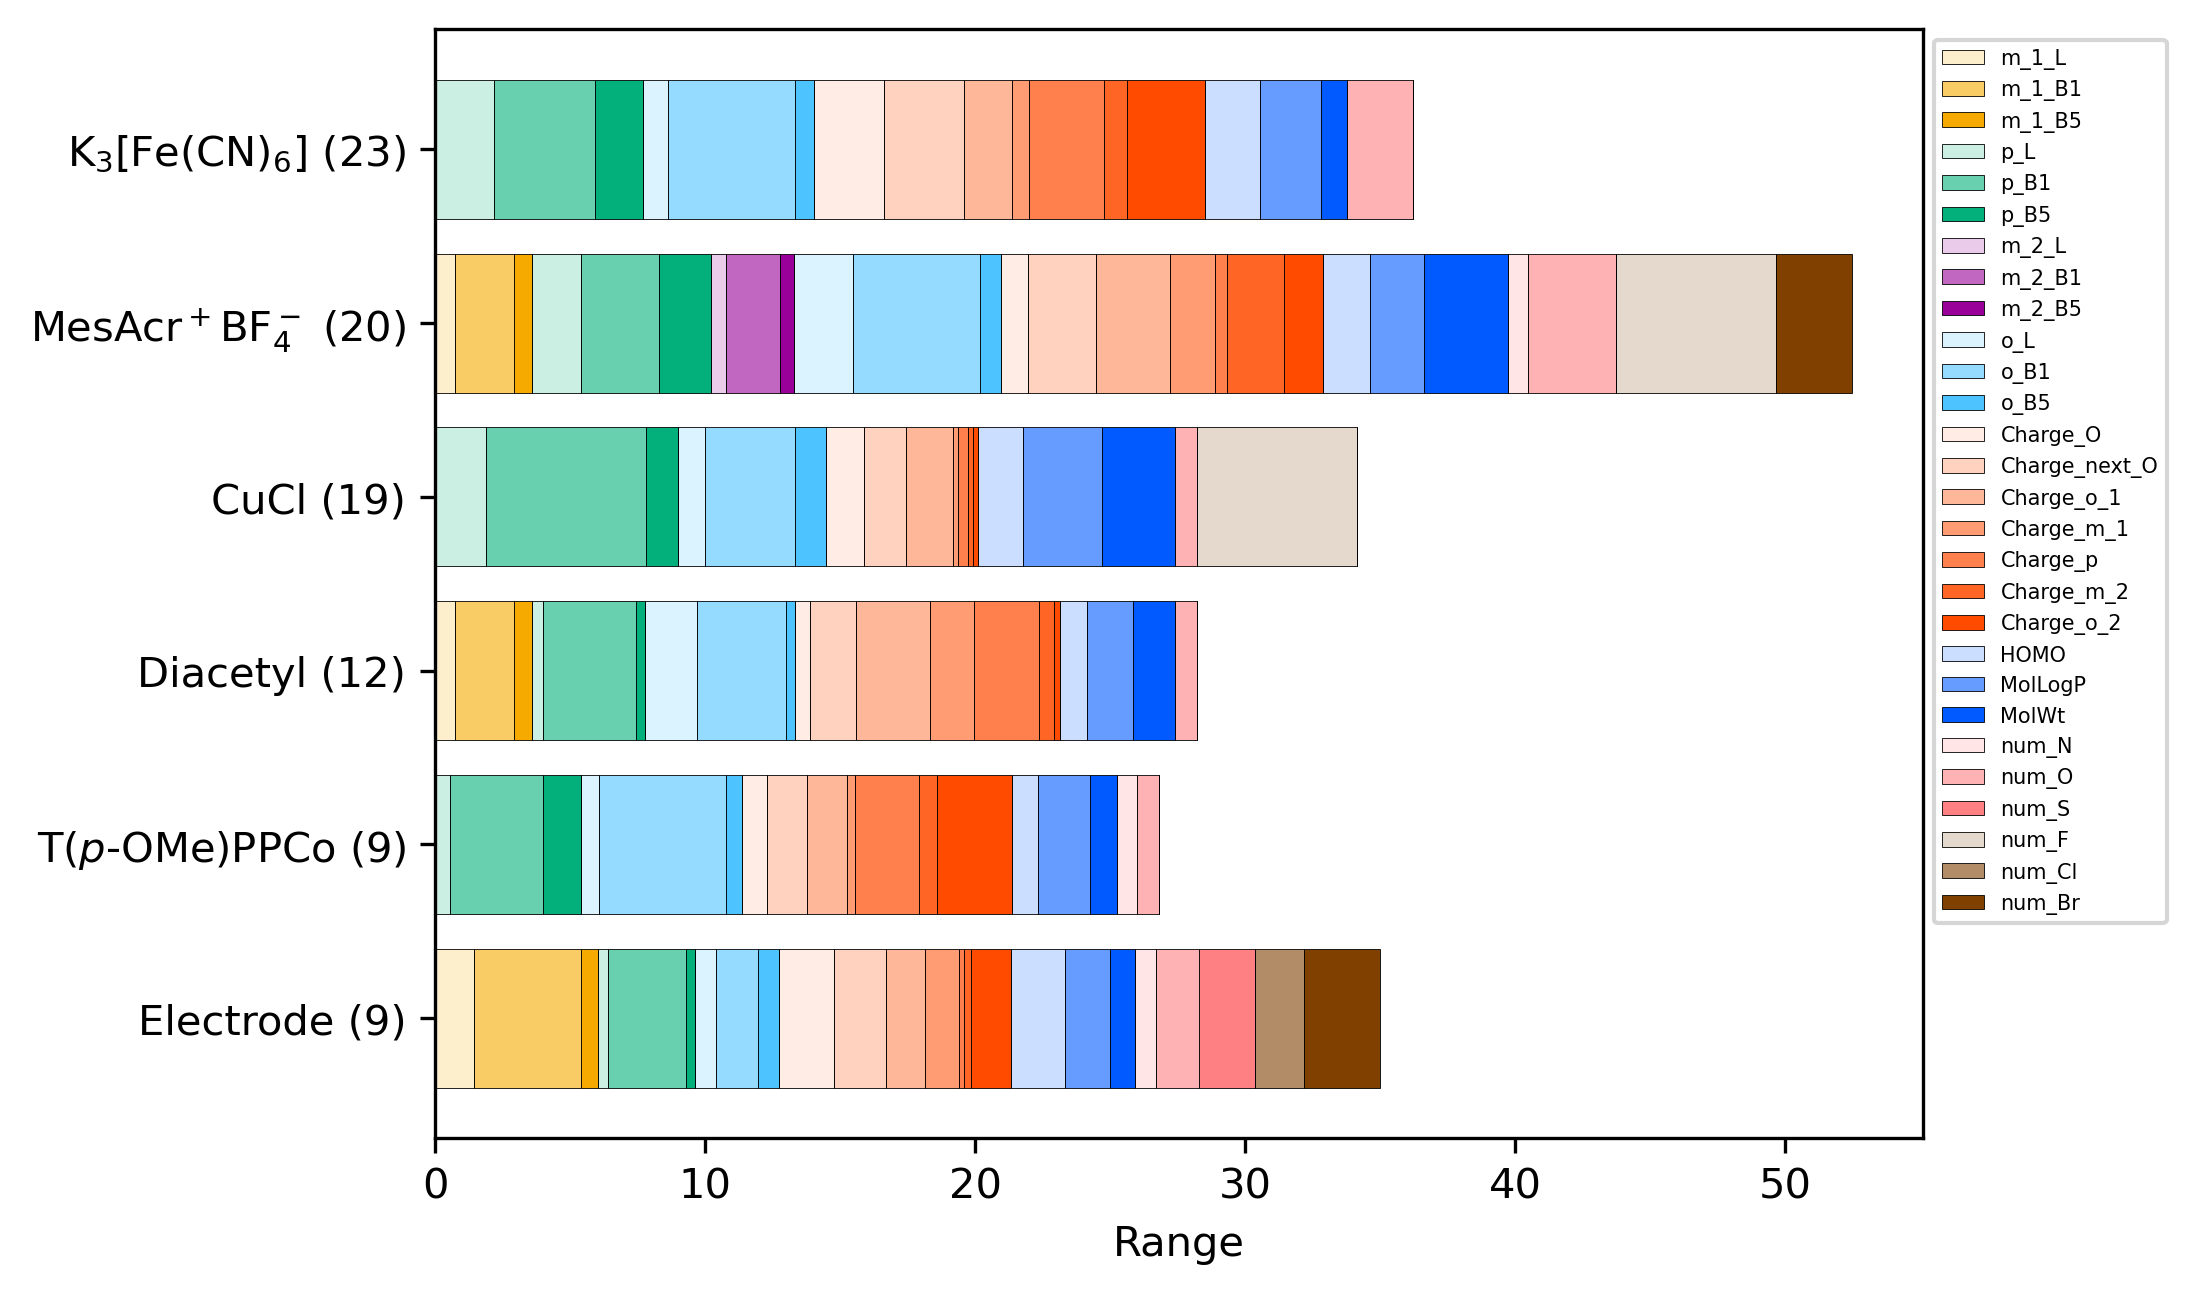

Values plotted in this chart, from the file beside it:
, K3FeCN6, MesAcr+BF4-, CuCl, Diacetyl, T(p-OMe)PPCo, Electrode
m_1_L, 0.0, 0.734, 0.0, 0.734, 0.0, 1.425
m_1_B1, 0.0, 2.179, 0.0, 2.179, 0.0, 3.981
m_1_B5, 0.0, 0.6802, 0.0, 0.6802, 0.0, 0.6273
p_L, 2.155, 1.8, 1.885, 0.3962, 0.5533, 0.3689
p_B1, 3.753, 2.896, 5.931, 3.452, 3.452, 2.896
p_B5, 1.767, 1.911, 1.191, 0.3274, 1.389, 0.3274
m_2_L, 0.0, 0.5845, 0.0, 0.0, 0.0, 0.0
m_2_B1, 0.0, 1.97, 0.0, 0.0, 0.0, 0.0
m_2_B5, 0.0, 0.5273, 0.0, 0.0, 0.0, 0.0
o_L, 0.9524, 2.208, 0.9664, 1.915, 0.6733, 0.785
o_B1, 4.687, 4.687, 3.336, 3.31, 4.687, 1.536
o_B5, 0.7071, 0.7693, 1.179, 0.3309, 0.6194, 0.7976
Charge_O, 2.605, 1.003, 1.383, 0.5679, 0.9032, 2.027
Charge_next_O, 2.947, 2.524, 1.559, 1.693, 1.48, 1.91
Charge_o_1, 1.774, 2.744, 1.75, 2.722, 1.499, 1.463
Charge_m_1, 0.6422, 1.679, 0.1682, 1.663, 0.3078, 1.268
Charge_p, 2.769, 0.4357, 0.3689, 2.379, 2.342, 0.1629
Charge_m_2, 0.8612, 2.12, 0.2137, 0.5819, 0.6674, 0.2885
Charge_o_2, 2.914, 1.419, 0.1647, 0.2165, 2.782, 1.465
HOMO, 2.033, 1.754, 1.672, 0.9892, 0.9892, 1.985
MolLogP, 2.236, 2.012, 2.944, 1.702, 1.905, 1.697
MolWt, 0.991, 3.1, 2.688, 1.58, 0.991, 0.9295
num_N, 0.0, 0.7442, 0.0, 0.0, 0.7442, 0.7442
num_O, 2.435, 3.247, 0.8118, 0.8118, 0.8118, 1.624
num_S, 0.0, 0.0, 0.0, 0.0, 0.0, 2.044
num_F, 0.0, 5.936, 5.936, 0.0, 0.0, 0.0
num_Cl, 0.0, 0.0, 0.0, 0.0, 0.0, 1.826
num_Br, 0.0, 2.84, 0.0, 0.0, 0.0, 2.84
